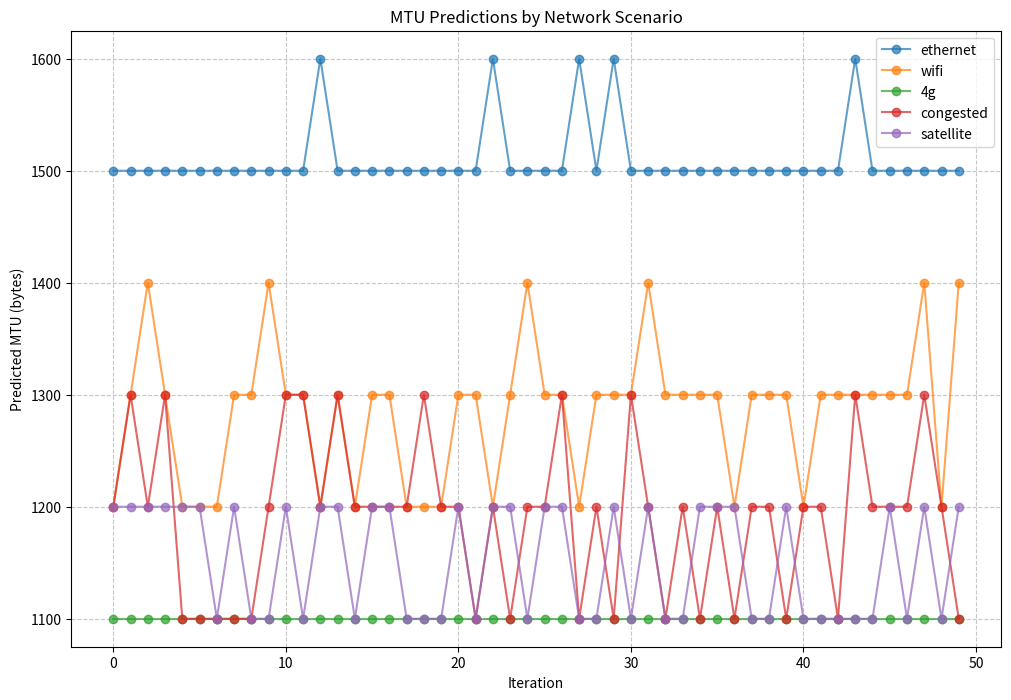
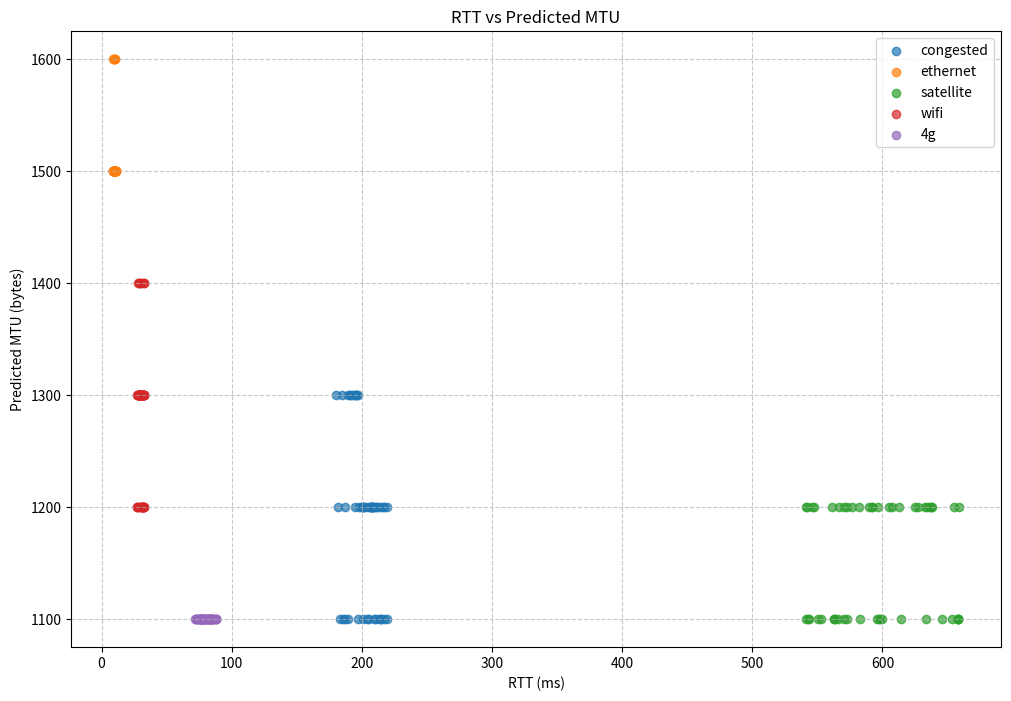
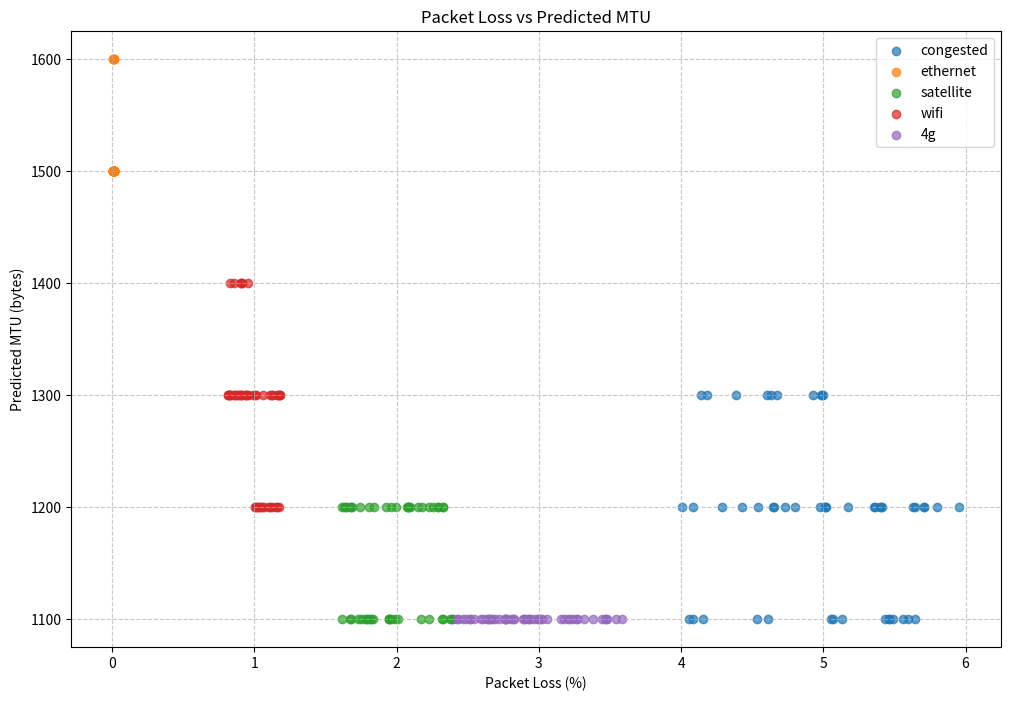
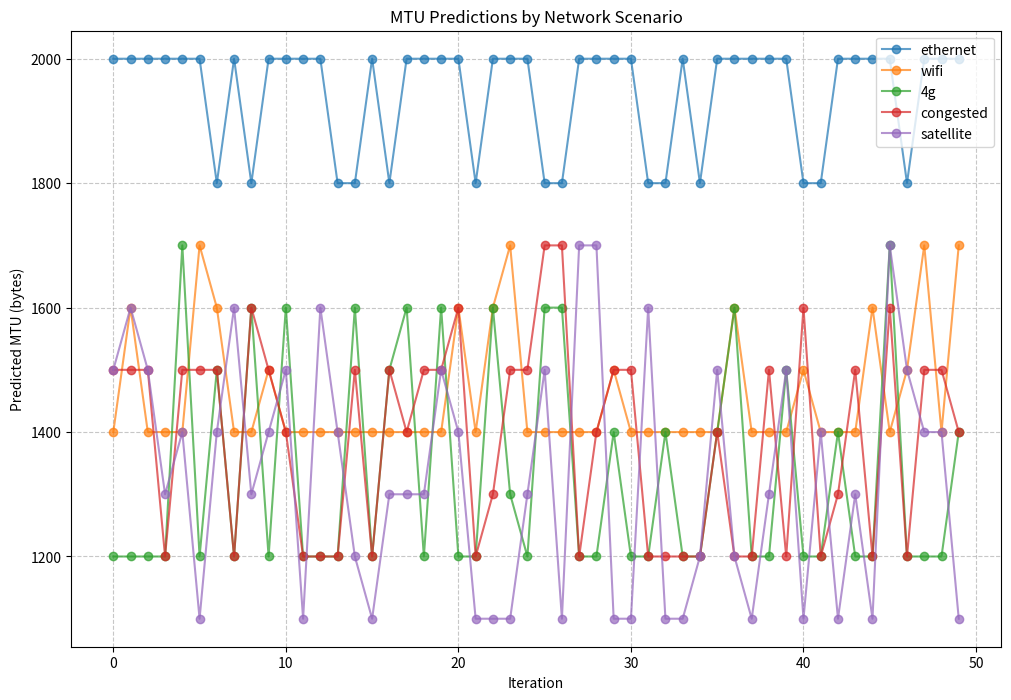
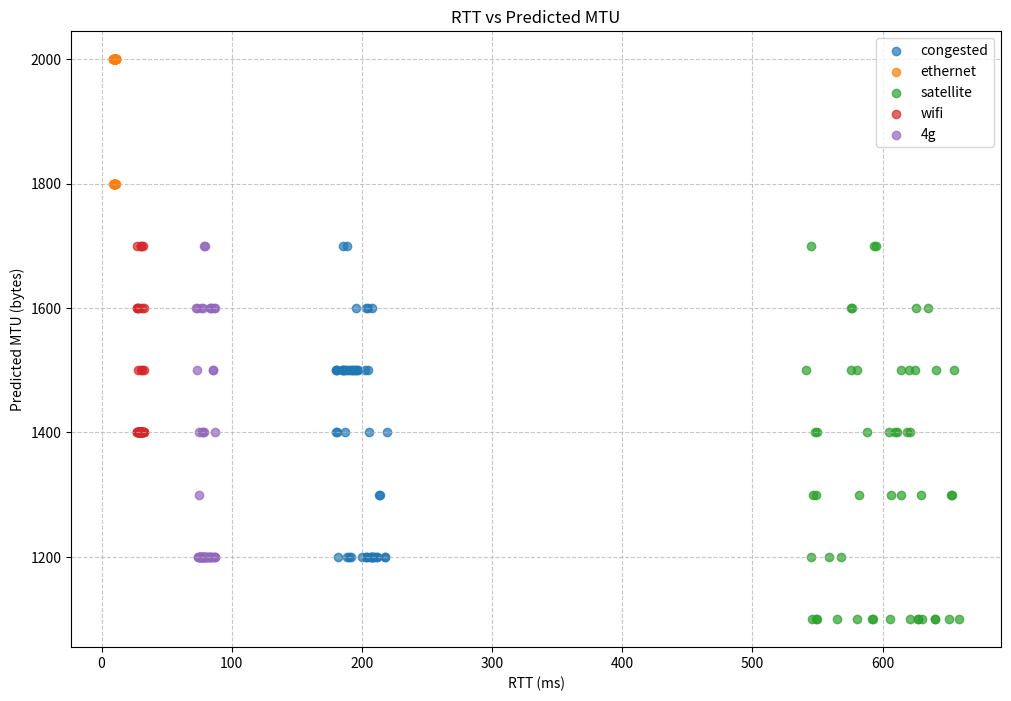
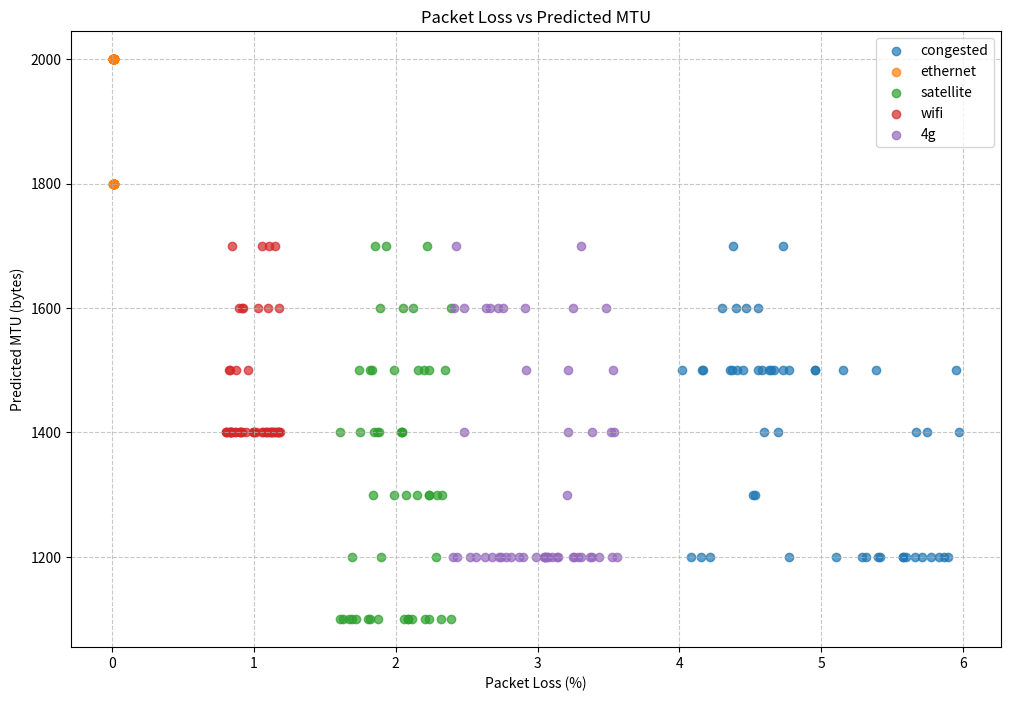
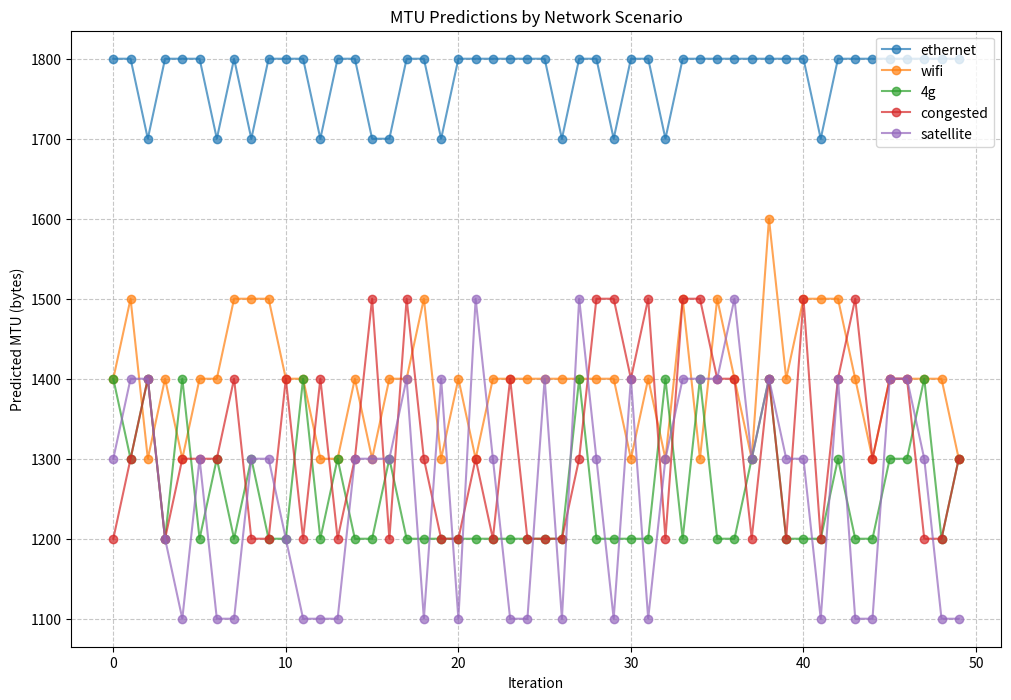
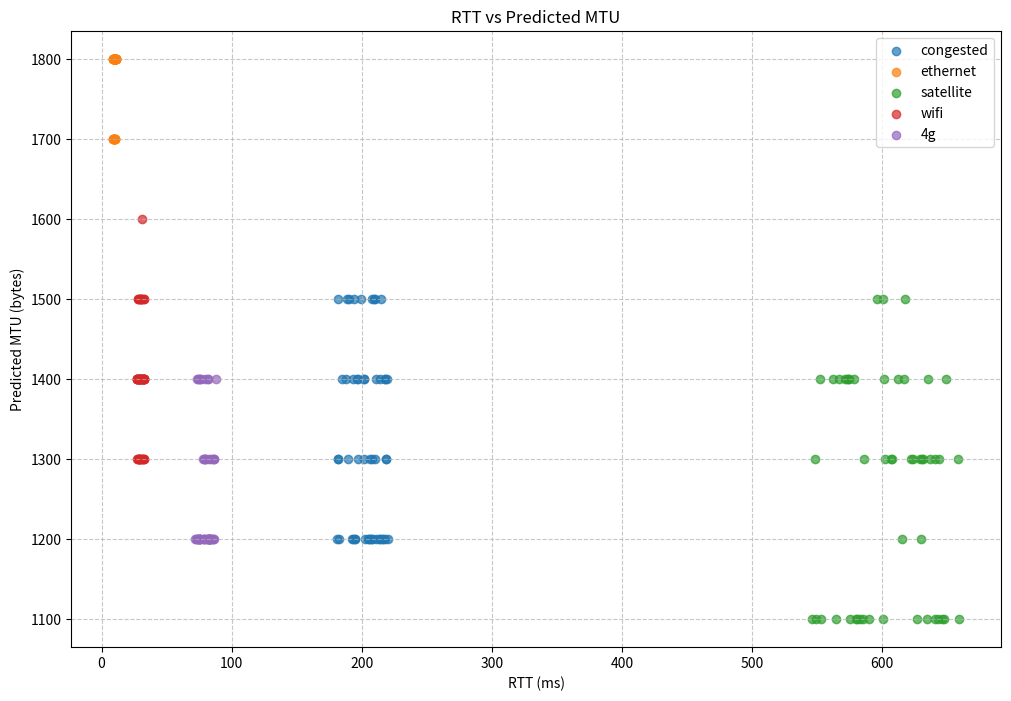
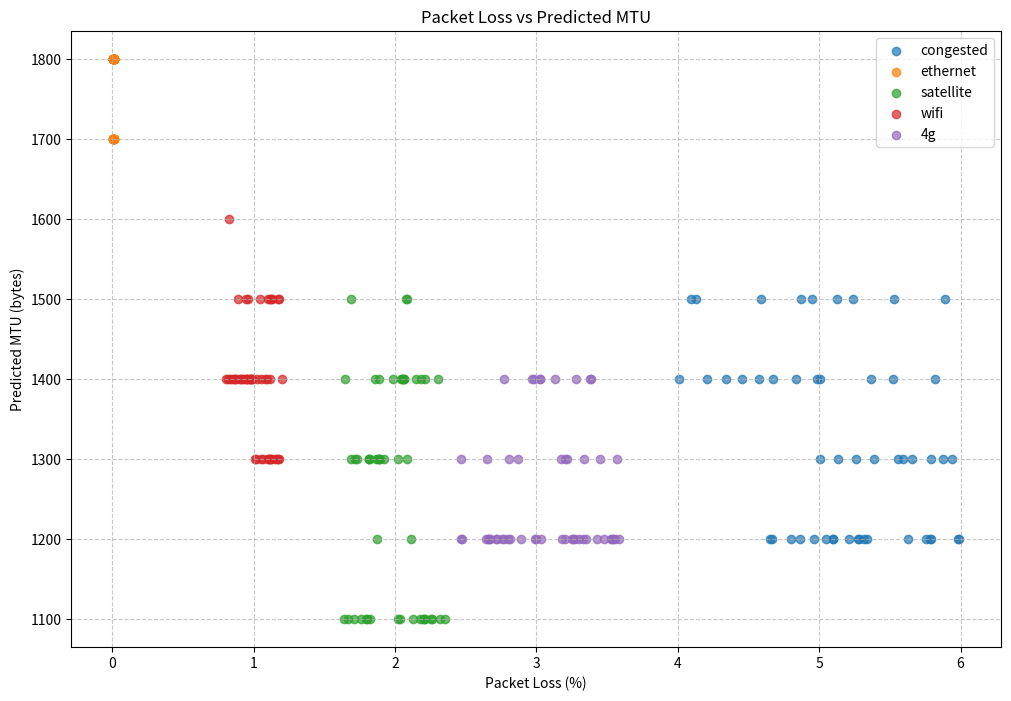

The script that saved these images, in order:
#!/usr/bin/env python3
"""
Test Script for μDCN ML-based MTU Prediction

This standalone script simulates the behavior of the ML-based MTU prediction
without requiring the compiled Rust library.
"""

import os
import sys
import time
import logging
import json
from typing import Dict, Any
import random
import matplotlib.pyplot as plt
from datetime import datetime

# Configure logging
logging.basicConfig(
    level=logging.INFO,
    format='%(asctime)s - %(name)s - %(levelname)s - %(message)s'
)
logger = logging.getLogger("udcn-ml-test")

# Feature normalization parameters
FEATURE_MEANS = {
    'avg_rtt_ms': 50.0,
    'avg_throughput_bps': 5_000_000.0,
    'packet_loss_rate': 0.01,
    'congestion_window': 10.0,
    'avg_packet_size': 1200.0,
    'packet_size_stddev': 200.0,
    'network_type': 1.5,
    'time_of_day': 12.0,
}

FEATURE_STDS = {
    'avg_rtt_ms': 30.0,
    'avg_throughput_bps': 3_000_000.0,
    'packet_loss_rate': 0.02,
    'congestion_window': 5.0,
    'avg_packet_size': 500.0,
    'packet_size_stddev': 100.0,
    'network_type': 1.0,
    'time_of_day': 7.0,
}

class MtuFeatures:
    """Network features used for MTU prediction"""
    def __init__(self):
        self.avg_rtt_ms = 50.0
        self.avg_throughput_bps = 1_000_000.0
        self.packet_loss_rate = 0.0
        self.congestion_window = 10
        self.avg_packet_size = 1200
        self.packet_size_stddev = 200.0
        self.network_type = 0  # Unknown
        self.time_of_day = 12.0  # Noon
        
    def to_dict(self):
        return {
            'avg_rtt_ms': self.avg_rtt_ms,
            'avg_throughput_bps': self.avg_throughput_bps,
            'packet_loss_rate': self.packet_loss_rate,
            'congestion_window': self.congestion_window,
            'avg_packet_size': self.avg_packet_size,
            'packet_size_stddev': self.packet_size_stddev,
            'network_type': self.network_type,
            'time_of_day': self.time_of_day,
        }

class BaseMLModel:
    """Base class for ML models used in μDCN"""
    
    def __init__(self, name: str):
        self.name = name
        self.training_data = []
        self.max_training_samples = 1000
        
    def predict(self, features: Dict[str, Any]) -> int:
        """Predict optimal MTU based on features"""
        raise NotImplementedError("Subclasses must implement predict()")
    
    def update(self, features: Dict[str, Any], actual_optimal_mtu: int) -> None:
        """Update model with new data"""
        # Store training data (with a maximum limit)
        if len(self.training_data) >= self.max_training_samples:
            self.training_data.pop(0)  # Remove oldest sample
        
        self.training_data.append((features, actual_optimal_mtu))
        
    def _normalize_features(self, features: Dict[str, Any]) -> list:
        """Normalize features for ML model input"""
        feature_vector = []
        
        for feature_name in [
            'avg_rtt_ms', 'avg_throughput_bps', 'packet_loss_rate',
            'congestion_window', 'avg_packet_size', 'packet_size_stddev',
            'network_type', 'time_of_day'
        ]:
            if feature_name in features:
                # Normalize to zero mean and unit variance
                normalized_value = (float(features[feature_name]) - FEATURE_MEANS[feature_name]) / FEATURE_STDS[feature_name]
                feature_vector.append(normalized_value)
            else:
                # Use default zero if feature is missing
                feature_vector.append(0.0)
                
        return feature_vector

class SimpleRuleBasedModel(BaseMLModel):
    """Simple rule-based MTU prediction model"""
    
    def __init__(self, name: str, base_mtu: int = 1400, min_mtu: int = 576, max_mtu: int = 9000):
        super().__init__(name)
        self.base_mtu = base_mtu
        self.min_mtu = min_mtu
        self.max_mtu = max_mtu
        self.prediction_history = []
        
    def predict(self, features: Dict[str, Any]) -> int:
        """Predict optimal MTU using a rule-based approach"""
        
        # Base MTU adjusted by network conditions
        predicted_mtu = self.base_mtu
        
        # Decrease MTU when RTT is high or packet loss exists
        if features['avg_rtt_ms'] > 100.0 or features['packet_loss_rate'] > 0.01:
            predicted_mtu = int(predicted_mtu * 0.9)
        
        # Decrease further with very high RTT or high packet loss
        if features['avg_rtt_ms'] > 200.0 or features['packet_loss_rate'] > 0.05:
            predicted_mtu = int(predicted_mtu * 0.9)
        
        # Increase MTU when throughput is high and packet loss is low
        if features['avg_throughput_bps'] > 5_000_000.0 and features['packet_loss_rate'] < 0.005:
            predicted_mtu = int(predicted_mtu * 1.1)
        
        # Adjust based on average packet size
        if features['avg_packet_size'] > predicted_mtu:
            # If most packets are larger than current MTU, increase it
            predicted_mtu = min(
                int(predicted_mtu * 1.05),
                features['avg_packet_size'] + 100
            )
        elif features['avg_packet_size'] < predicted_mtu / 2:
            # If most packets are much smaller than MTU, decrease it
            predicted_mtu = int(predicted_mtu * 0.95)
        
        # Adjust for network type
        network_type = features['network_type']
        if network_type == 1:  # Ethernet - no adjustment
            pass
        elif network_type == 2:  # WiFi - slight decrease
            predicted_mtu = int(predicted_mtu * 0.95)
        elif network_type == 3:  # Cellular - larger decrease
            predicted_mtu = int(predicted_mtu * 0.85)
        
        # Bound the MTU within min and max
        predicted_mtu = max(self.min_mtu, min(predicted_mtu, self.max_mtu))
        
        # Round to nearest 100 for clean values
        predicted_mtu = ((predicted_mtu + 50) // 100) * 100
        
        return predicted_mtu

class DecisionTreeModel(BaseMLModel):
    """Simple decision tree for MTU prediction"""
    
    def __init__(self, name: str, min_mtu: int = 576, max_mtu: int = 9000):
        super().__init__(name)
        self.min_mtu = min_mtu
        self.max_mtu = max_mtu
        self.default_mtu = 1400
        
    def predict(self, features: Dict[str, Any]) -> int:
        """Predict optimal MTU using a simple decision tree approach"""
        rtt = features.get('avg_rtt_ms', 50.0)
        loss = features.get('packet_loss_rate', 0.01)
        throughput = features.get('avg_throughput_bps', 1_000_000.0)
        avg_size = features.get('avg_packet_size', 1200)
        network_type = features.get('network_type', 0)
        
        # Base MTU selection
        if network_type == 1:  # Ethernet
            mtu = 1500
        elif network_type == 2:  # WiFi
            mtu = 1400
        elif network_type == 3:  # Cellular
            mtu = 1200
        else:
            mtu = self.default_mtu
            
        # Adjust based on network conditions
        if rtt > 200 or loss > 0.05:
            # Bad network conditions: reduce MTU
            mtu = int(mtu * 0.8)
        elif rtt < 20 and loss < 0.001 and throughput > 50_000_000:
            # Excellent network: increase MTU
            mtu = min(int(mtu * 1.3), self.max_mtu)
            
        # Adjust based on packet size
        if avg_size > mtu:
            # If packets are consistently larger than MTU, increase it
            mtu = min(avg_size + 100, self.max_mtu)
        elif avg_size < mtu / 2:
            # If packets are much smaller than MTU, decrease it
            mtu = max(int(mtu * 0.9), self.min_mtu)
            
        # Round to nearest 100 for clean values
        mtu = ((mtu + 50) // 100) * 100
        
        return max(self.min_mtu, min(self.max_mtu, mtu))

class EnsembleModel(BaseMLModel):
    """Ensemble of multiple models for better predictions"""
    
    def __init__(self, name: str, base_mtu: int = 1400, min_mtu: int = 576, max_mtu: int = 9000):
        super().__init__(name)
        self.models = [
            SimpleRuleBasedModel("rule-based", base_mtu, min_mtu, max_mtu),
            DecisionTreeModel("decision-tree", min_mtu, max_mtu)
        ]
        
    def predict(self, features: Dict[str, Any]) -> int:
        """Predict using weighted ensemble of models"""
        predictions = [model.predict(features) for model in self.models]
        
        # For now, just take the average
        avg_prediction = sum(predictions) / len(predictions)
        
        # Round to nearest 100
        rounded_mtu = ((int(avg_prediction) + 50) // 100) * 100
        
        # Bound between min and max values
        bounded_mtu = max(576, min(9000, rounded_mtu))
        
        return bounded_mtu
    
    def update(self, features: Dict[str, Any], actual_optimal_mtu: int) -> None:
        """Update all models in the ensemble"""
        super().update(features, actual_optimal_mtu)
        
        # Update each individual model
        for model in self.models:
            model.update(features, actual_optimal_mtu)

# Network scenario definitions for testing
class NetworkScenario:
    """Definition of a network scenario for testing"""
    def __init__(self, name: str, desc: str, rtt: float, loss: float, throughput: float, net_type: int):
        self.name = name
        self.description = desc
        self.rtt_ms = rtt
        self.packet_loss = loss
        self.throughput_mbps = throughput
        self.network_type = net_type
        
    def to_features(self) -> Dict[str, Any]:
        """Convert scenario to feature dictionary"""
        features = MtuFeatures()
        features.avg_rtt_ms = self.rtt_ms
        features.packet_loss_rate = self.packet_loss
        features.avg_throughput_bps = self.throughput_mbps * 1_000_000.0  # Convert to bps
        features.network_type = self.network_type
        
        # Randomize packet size a bit to simulate real traffic
        features.avg_packet_size = random.randint(800, 1600)
        features.packet_size_stddev = random.uniform(100.0, 300.0)
        
        return features.to_dict()

# Create a set of diverse network scenarios for testing
def create_scenarios():
    return [
        NetworkScenario(
            "ethernet", 
            "High-performance LAN connection",
            10, 0.0001, 1000, 1 # Ethernet
        ),
        NetworkScenario(
            "wifi", 
            "Standard home WiFi connection",
            30, 0.01, 50, 2 # WiFi
        ),
        NetworkScenario(
            "4g", 
            "Mobile 4G connection with some packet loss",
            80, 0.03, 12, 3 # Cellular
        ),
        NetworkScenario(
            "congested", 
            "Congested network with high latency",
            200, 0.05, 10, 1 # Ethernet but congested
        ),
        NetworkScenario(
            "satellite", 
            "High-latency satellite connection",
            600, 0.02, 20, 4 # Satellite
        ),
    ]

def test_model(model, scenarios, iterations=50):
    """Test a model with various network scenarios"""
    results = []
    
    # For each scenario
    for scenario in scenarios:
        logger.info(f"Testing scenario: {scenario.name} - {scenario.description}")
        
        scenario_results = []
        
        # Run multiple iterations for this scenario
        for i in range(iterations):
            # Get features with slight randomization to simulate real traffic variations
            features = scenario.to_features()
            
            # Add some random variance to make it more realistic
            features['avg_rtt_ms'] *= random.uniform(0.9, 1.1) 
            features['packet_loss_rate'] *= random.uniform(0.8, 1.2)
            features['avg_throughput_bps'] *= random.uniform(0.9, 1.1)
            
            # Predict MTU
            predicted_mtu = model.predict(features)
            
            # Record result
            scenario_results.append({
                'iteration': i,
                'scenario': scenario.name,
                'features': features,
                'predicted_mtu': predicted_mtu
            })
            
            # Update the model (simulate feedback loop)
            # In real system, this would be based on actual performance
            optimal_mtu = calculate_simulated_optimal_mtu(features)
            model.update(features, optimal_mtu)
        
        results.extend(scenario_results)
        
    return results

def calculate_simulated_optimal_mtu(features):
    """Calculate simulated optimal MTU based on network features"""
    # This is a simplified simulation of what the optimal MTU would be
    # In a real system, this would be determined by actual performance metrics
    
    base = 1400
    
    # Better conditions: higher MTU
    if features['avg_rtt_ms'] < 30 and features['packet_loss_rate'] < 0.005:
        base = 1500
    
    # Even better conditions: jumbo frames
    if features['avg_rtt_ms'] < 10 and features['packet_loss_rate'] < 0.001 and features['avg_throughput_bps'] > 500_000_000:
        base = 9000
    
    # Poor conditions: lower MTU
    if features['avg_rtt_ms'] > 100 or features['packet_loss_rate'] > 0.02:
        base = 1200
    
    # Very poor conditions: much lower MTU
    if features['avg_rtt_ms'] > 300 or features['packet_loss_rate'] > 0.05:
        base = 900
    
    # Apply some random variance
    base = int(base * random.uniform(0.95, 1.05))
    
    # Round to nearest 100
    return ((base + 50) // 100) * 100

def visualize_results(results, output_dir='results'):
    """Visualize test results with charts"""
    # Create output directory if it doesn't exist
    if not os.path.exists(output_dir):
        os.makedirs(output_dir)
    
    # Group results by scenario
    scenarios = {}
    for result in results:
        scenario_name = result['scenario']
        if scenario_name not in scenarios:
            scenarios[scenario_name] = []
        scenarios[scenario_name].append(result)
    
    # Plot MTU predictions for each scenario
    plt.figure(figsize=(12, 8))
    
    for scenario_name, scenario_results in scenarios.items():
        mtus = [r['predicted_mtu'] for r in scenario_results]
        iterations = [r['iteration'] for r in scenario_results]
        plt.plot(iterations, mtus, label=scenario_name, marker='o', linestyle='-', alpha=0.7)
    
    plt.title('MTU Predictions by Network Scenario')
    plt.xlabel('Iteration')
    plt.ylabel('Predicted MTU (bytes)')
    plt.grid(True, linestyle='--', alpha=0.7)
    plt.legend()
    
    # Save plot
    timestamp = datetime.now().strftime("%Y%m%d-%H%M%S")
    plt.savefig(os.path.join(output_dir, f'mtu_predictions_{timestamp}.png'))
    plt.close()
    
    # Plot relationship between RTT and MTU
    plt.figure(figsize=(12, 8))
    
    rtts = [r['features']['avg_rtt_ms'] for r in results]
    mtus = [r['predicted_mtu'] for r in results]
    scenarios = [r['scenario'] for r in results]
    
    # Create color map for scenarios
    scenario_names = list(set(scenarios))
    colors = plt.cm.tab10(range(len(scenario_names)))
    color_map = {scenario: colors[i] for i, scenario in enumerate(scenario_names)}
    
    for scenario in scenario_names:
        indices = [i for i, s in enumerate(scenarios) if s == scenario]
        plt.scatter([rtts[i] for i in indices], [mtus[i] for i in indices], 
                  label=scenario, alpha=0.7, color=color_map[scenario])
    
    plt.title('RTT vs Predicted MTU')
    plt.xlabel('RTT (ms)')
    plt.ylabel('Predicted MTU (bytes)')
    plt.grid(True, linestyle='--', alpha=0.7)
    plt.legend()
    
    # Save plot
    plt.savefig(os.path.join(output_dir, f'rtt_vs_mtu_{timestamp}.png'))
    plt.close()
    
    # Plot relationship between packet loss and MTU
    plt.figure(figsize=(12, 8))
    
    loss_rates = [r['features']['packet_loss_rate'] * 100 for r in results]  # Convert to percentage
    mtus = [r['predicted_mtu'] for r in results]
    
    for scenario in scenario_names:
        indices = [i for i, s in enumerate(scenarios) if s == scenario]
        plt.scatter([loss_rates[i] for i in indices], [mtus[i] for i in indices], 
                  label=scenario, alpha=0.7, color=color_map[scenario])
    
    plt.title('Packet Loss vs Predicted MTU')
    plt.xlabel('Packet Loss (%)')
    plt.ylabel('Predicted MTU (bytes)')
    plt.grid(True, linestyle='--', alpha=0.7)
    plt.legend()
    
    # Save plot
    plt.savefig(os.path.join(output_dir, f'loss_vs_mtu_{timestamp}.png'))
    plt.close()
    
    # Save raw results as JSON
    with open(os.path.join(output_dir, f'results_{timestamp}.json'), 'w') as f:
        json.dump(results, f, indent=2)
    
    return os.path.join(output_dir, f'mtu_predictions_{timestamp}.png')

def main():
    # Create ML models
    rule_based_model = SimpleRuleBasedModel("rule-based")
    decision_tree_model = DecisionTreeModel("decision-tree")
    ensemble_model = EnsembleModel("ensemble")
    
    # Create network scenarios
    scenarios = create_scenarios()
    
    # Test models
    logger.info("Testing Rule-Based Model...")
    rule_based_results = test_model(rule_based_model, scenarios)
    
    logger.info("Testing Decision Tree Model...")
    decision_tree_results = test_model(decision_tree_model, scenarios)
    
    logger.info("Testing Ensemble Model...")
    ensemble_results = test_model(ensemble_model, scenarios)
    
    # Visualize results
    logger.info("Visualizing Rule-Based Model results...")
    rule_based_plot = visualize_results(rule_based_results, 'results/rule_based')
    
    logger.info("Visualizing Decision Tree Model results...")
    decision_tree_plot = visualize_results(decision_tree_results, 'results/decision_tree')
    
    logger.info("Visualizing Ensemble Model results...")
    ensemble_plot = visualize_results(ensemble_results, 'results/ensemble')
    
    logger.info(f"Visualization complete. Results saved in the 'results' directory.")
    logger.info(f"Rule-based model plot: {rule_based_plot}")
    logger.info(f"Decision tree model plot: {decision_tree_plot}")
    logger.info(f"Ensemble model plot: {ensemble_plot}")
    
    # Print summary statistics
    for model_name, results in [
        ("Rule-Based", rule_based_results),
        ("Decision Tree", decision_tree_results),
        ("Ensemble", ensemble_results)
    ]:
        print(f"\n=== {model_name} Model Summary ===")
        
        # Calculate statistics by scenario
        for scenario in scenarios:
            scenario_results = [r for r in results if r['scenario'] == scenario.name]
            if scenario_results:
                mtus = [r['predicted_mtu'] for r in scenario_results]
                avg_mtu = sum(mtus) / len(mtus)
                min_mtu = min(mtus)
                max_mtu = max(mtus)
                
                print(f"Scenario: {scenario.name} ({scenario.description})")
                print(f"  Network: RTT={scenario.rtt_ms}ms, Loss={scenario.packet_loss*100:.2f}%, Throughput={scenario.throughput_mbps}Mbps")
                print(f"  Average MTU: {avg_mtu:.0f} bytes")
                print(f"  Min MTU: {min_mtu} bytes")
                print(f"  Max MTU: {max_mtu} bytes")
                print()

if __name__ == "__main__":
    try:
        main()
    except Exception as e:
        logger.error(f"Error in test script: {e}", exc_info=True)
